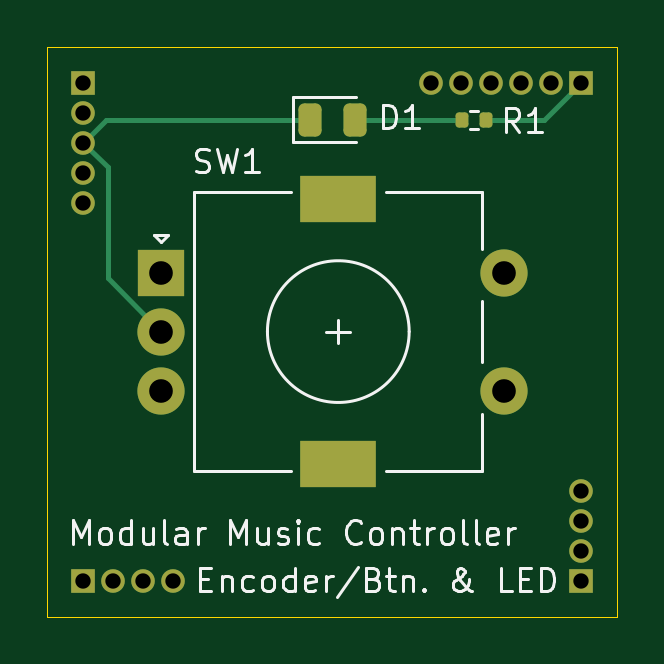
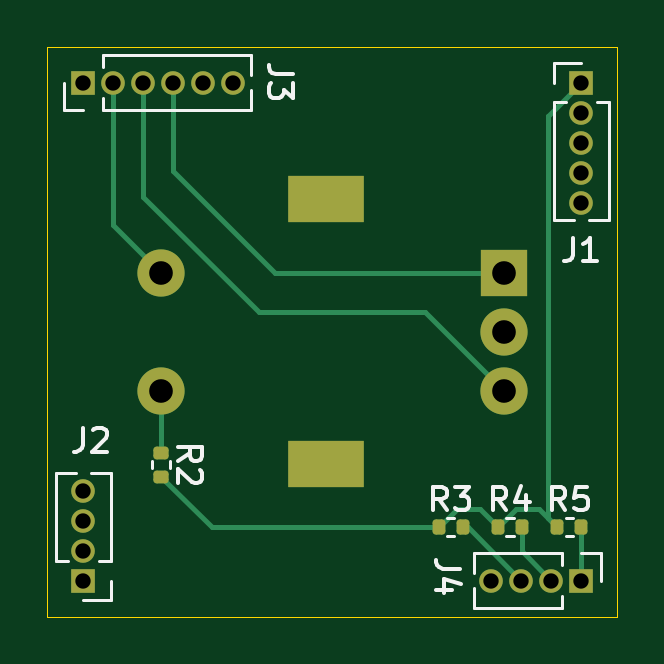
Circuit board: 11 layer files. Board 24.1 x 24.1 mm.
- bottom_copper: Block-RotaryEncoder-Button-B_Cu.gbl (5430 bytes)
- bottom_mask: Block-RotaryEncoder-Button-B_Mask.gbs (2470 bytes)
- paste: Block-RotaryEncoder-Button-B_Paste.gbp (1521 bytes)
- bottom_silk: Block-RotaryEncoder-Button-B_Silkscreen.gbo (9775 bytes)
- outline: Block-RotaryEncoder-Button-Edge_Cuts.gm1 (640 bytes)
- top_copper: Block-RotaryEncoder-Button-F_Cu.gtl (3982 bytes)
- top_mask: Block-RotaryEncoder-Button-F_Mask.gts (2332 bytes)
- paste: Block-RotaryEncoder-Button-F_Paste.gtp (1383 bytes)
- top_silk: Block-RotaryEncoder-Button-F_Silkscreen.gto (22512 bytes)
- drill: Block-RotaryEncoder-Button-NPTH.drl (279 bytes)
- drill: Block-RotaryEncoder-Button-PTH.drl (865 bytes)

=== bottom_copper: Block-RotaryEncoder-Button-B_Cu.gbl ===
%TF.GenerationSoftware,KiCad,Pcbnew,9.0.5-1.fc42*%
%TF.CreationDate,2025-12-03T04:58:23+01:00*%
%TF.ProjectId,Block-RotaryEncoder-Button,426c6f63-6b2d-4526-9f74-617279456e63,1*%
%TF.SameCoordinates,Original*%
%TF.FileFunction,Copper,L2,Bot*%
%TF.FilePolarity,Positive*%
%FSLAX46Y46*%
G04 Gerber Fmt 4.6, Leading zero omitted, Abs format (unit mm)*
G04 Created by KiCad (PCBNEW 9.0.5-1.fc42) date 2025-12-03 04:58:23*
%MOMM*%
%LPD*%
G01*
G04 APERTURE LIST*
G04 Aperture macros list*
%AMRoundRect*
0 Rectangle with rounded corners*
0 $1 Rounding radius*
0 $2 $3 $4 $5 $6 $7 $8 $9 X,Y pos of 4 corners*
0 Add a 4 corners polygon primitive as box body*
4,1,4,$2,$3,$4,$5,$6,$7,$8,$9,$2,$3,0*
0 Add four circle primitives for the rounded corners*
1,1,$1+$1,$2,$3*
1,1,$1+$1,$4,$5*
1,1,$1+$1,$6,$7*
1,1,$1+$1,$8,$9*
0 Add four rect primitives between the rounded corners*
20,1,$1+$1,$2,$3,$4,$5,0*
20,1,$1+$1,$4,$5,$6,$7,0*
20,1,$1+$1,$6,$7,$8,$9,0*
20,1,$1+$1,$8,$9,$2,$3,0*%
G04 Aperture macros list end*
%TA.AperFunction,ComponentPad*%
%ADD10R,2.000000X2.000000*%
%TD*%
%TA.AperFunction,ComponentPad*%
%ADD11C,2.000000*%
%TD*%
%TA.AperFunction,ComponentPad*%
%ADD12R,3.200000X2.000000*%
%TD*%
%TA.AperFunction,ComponentPad*%
%ADD13R,1.000000X1.000000*%
%TD*%
%TA.AperFunction,ComponentPad*%
%ADD14C,1.000000*%
%TD*%
%TA.AperFunction,SMDPad,CuDef*%
%ADD15RoundRect,0.135000X0.135000X0.185000X-0.135000X0.185000X-0.135000X-0.185000X0.135000X-0.185000X0*%
%TD*%
%TA.AperFunction,SMDPad,CuDef*%
%ADD16RoundRect,0.135000X-0.185000X0.135000X-0.185000X-0.135000X0.185000X-0.135000X0.185000X0.135000X0*%
%TD*%
%TA.AperFunction,Conductor*%
%ADD17C,0.200000*%
%TD*%
G04 APERTURE END LIST*
D10*
%TO.P,SW1,A,A*%
%TO.N,/A*%
X131815000Y-111165000D03*
D11*
%TO.P,SW1,B,B*%
%TO.N,/B*%
X131815000Y-116165000D03*
%TO.P,SW1,C,C*%
%TO.N,GND*%
X131815000Y-113665000D03*
D12*
%TO.P,SW1,MP*%
%TO.N,N/C*%
X139315000Y-108065000D03*
X139315000Y-119265000D03*
D11*
%TO.P,SW1,S1,S1*%
%TO.N,Net-(R2-Pad1)*%
X146315000Y-116165000D03*
%TO.P,SW1,S2,S2*%
%TO.N,/C*%
X146315000Y-111165000D03*
%TD*%
D13*
%TO.P,J4,1,Pin_1*%
%TO.N,/Typ0*%
X128525000Y-124205000D03*
D14*
%TO.P,J4,2,Pin_2*%
%TO.N,/Typ1*%
X129795000Y-124205000D03*
%TO.P,J4,3,Pin_3*%
%TO.N,/Typ2*%
X131065000Y-124205000D03*
%TO.P,J4,4,Pin_4*%
%TO.N,/Typ3*%
X132335000Y-124205000D03*
%TD*%
D15*
%TO.P,R3,1*%
%TO.N,/+3.3V Digital*%
X134571200Y-121945400D03*
%TO.P,R3,2*%
%TO.N,/Typ2*%
X133551200Y-121945400D03*
%TD*%
%TO.P,R5,1*%
%TO.N,/+3.3V Digital*%
X129542000Y-121945400D03*
%TO.P,R5,2*%
%TO.N,/Typ0*%
X128522000Y-121945400D03*
%TD*%
%TO.P,R4,1*%
%TO.N,/+3.3V Digital*%
X132056600Y-121945400D03*
%TO.P,R4,2*%
%TO.N,/Typ1*%
X131036600Y-121945400D03*
%TD*%
D16*
%TO.P,R2,1*%
%TO.N,Net-(R2-Pad1)*%
X146304000Y-118793800D03*
%TO.P,R2,2*%
%TO.N,/+3.3V Digital*%
X146304000Y-119813800D03*
%TD*%
D13*
%TO.P,J2,1,Pin_1*%
%TO.N,/Addr0*%
X149605000Y-124205000D03*
D14*
%TO.P,J2,2,Pin_2*%
%TO.N,/Addr1*%
X149605000Y-122935000D03*
%TO.P,J2,3,Pin_3*%
%TO.N,/Addr2*%
X149605000Y-121665000D03*
%TO.P,J2,4,Pin_4*%
%TO.N,/Addr3*%
X149605000Y-120395000D03*
%TD*%
D13*
%TO.P,J1,1,Pin_1*%
%TO.N,/+3.3V Digital*%
X128525000Y-103125000D03*
D14*
%TO.P,J1,2,Pin_2*%
%TO.N,/AREF*%
X128525000Y-104395000D03*
%TO.P,J1,3,Pin_3*%
%TO.N,GND*%
X128525000Y-105665000D03*
%TO.P,J1,4,Pin_4*%
%TO.N,/SlotBus.Data*%
X128525000Y-106935000D03*
%TO.P,J1,5,Pin_5*%
%TO.N,/SlotBus.Clock*%
X128525000Y-108205000D03*
%TD*%
D13*
%TO.P,J3,1,Pin_1*%
%TO.N,/LED*%
X149605000Y-103125000D03*
D14*
%TO.P,J3,2,Pin_2*%
%TO.N,/C*%
X148335000Y-103125000D03*
%TO.P,J3,3,Pin_3*%
%TO.N,/B*%
X147065000Y-103125000D03*
%TO.P,J3,4,Pin_4*%
%TO.N,/A*%
X145795000Y-103125000D03*
%TO.P,J3,5,Pin_5*%
%TO.N,/A1*%
X144525000Y-103125000D03*
%TO.P,J3,6,Pin_6*%
%TO.N,/A0*%
X143255000Y-103125000D03*
%TD*%
D17*
%TO.N,/+3.3V Digital*%
X146304000Y-119813800D02*
X144172400Y-121945400D01*
X144172400Y-121945400D02*
X134571200Y-121945400D01*
X129946400Y-116890800D02*
X129946400Y-104546400D01*
%TO.N,/B*%
X131815000Y-116165000D02*
X135153200Y-112826800D01*
X135153200Y-112826800D02*
X142189200Y-112826800D01*
X142189200Y-112826800D02*
X147065000Y-107951000D01*
X147065000Y-107951000D02*
X147065000Y-103125000D01*
%TO.N,/+3.3V Digital*%
X130304000Y-121183400D02*
X129542000Y-121945400D01*
X132056600Y-121945400D02*
X131294600Y-121183400D01*
X132818600Y-121183400D02*
X132056600Y-121945400D01*
X129542000Y-121945400D02*
X129946400Y-121541000D01*
X134571200Y-121945400D02*
X133809200Y-121183400D01*
X131294600Y-121183400D02*
X130304000Y-121183400D01*
X129946400Y-104546400D02*
X128525000Y-103125000D01*
X133809200Y-121183400D02*
X132818600Y-121183400D01*
X129946400Y-121541000D02*
X129946400Y-104546400D01*
%TO.N,/C*%
X146315000Y-111165000D02*
X148335000Y-109145000D01*
X148335000Y-109145000D02*
X148335000Y-103125000D01*
%TO.N,/A*%
X131815000Y-111165000D02*
X141488800Y-111165000D01*
X141488800Y-111165000D02*
X145795000Y-106858800D01*
X145795000Y-106858800D02*
X145795000Y-103125000D01*
%TO.N,/Typ0*%
X128522000Y-124202000D02*
X128525000Y-124205000D01*
X128522000Y-121945400D02*
X128522000Y-124202000D01*
%TO.N,/Typ1*%
X131036600Y-121945400D02*
X131036600Y-122963400D01*
X131036600Y-122963400D02*
X129795000Y-124205000D01*
%TO.N,/Typ2*%
X133324600Y-121945400D02*
X131065000Y-124205000D01*
X133551200Y-121945400D02*
X133324600Y-121945400D01*
%TO.N,Net-(R2-Pad1)*%
X146304000Y-116176000D02*
X146315000Y-116165000D01*
X146304000Y-118793800D02*
X146304000Y-116176000D01*
%TD*%
M02*

=== bottom_mask: Block-RotaryEncoder-Button-B_Mask.gbs (2470 bytes, source withheld) ===
=== paste: Block-RotaryEncoder-Button-B_Paste.gbp (1521 bytes, source withheld) ===
=== bottom_silk: Block-RotaryEncoder-Button-B_Silkscreen.gbo (9775 bytes, source omitted) ===
=== outline: Block-RotaryEncoder-Button-Edge_Cuts.gm1 ===
%TF.GenerationSoftware,KiCad,Pcbnew,9.0.5-1.fc42*%
%TF.CreationDate,2025-12-03T04:58:23+01:00*%
%TF.ProjectId,Block-RotaryEncoder-Button,426c6f63-6b2d-4526-9f74-617279456e63,1*%
%TF.SameCoordinates,Original*%
%TF.FileFunction,Profile,NP*%
%FSLAX46Y46*%
G04 Gerber Fmt 4.6, Leading zero omitted, Abs format (unit mm)*
G04 Created by KiCad (PCBNEW 9.0.5-1.fc42) date 2025-12-03 04:58:23*
%MOMM*%
%LPD*%
G01*
G04 APERTURE LIST*
%TA.AperFunction,Profile*%
%ADD10C,0.050000*%
%TD*%
G04 APERTURE END LIST*
D10*
X127000000Y-101600000D02*
X151130000Y-101600000D01*
X151130000Y-125730000D01*
X127000000Y-125730000D01*
X127000000Y-101600000D01*
M02*

=== top_copper: Block-RotaryEncoder-Button-F_Cu.gtl ===
%TF.GenerationSoftware,KiCad,Pcbnew,9.0.5-1.fc42*%
%TF.CreationDate,2025-12-03T04:58:22+01:00*%
%TF.ProjectId,Block-RotaryEncoder-Button,426c6f63-6b2d-4526-9f74-617279456e63,1*%
%TF.SameCoordinates,Original*%
%TF.FileFunction,Copper,L1,Top*%
%TF.FilePolarity,Positive*%
%FSLAX46Y46*%
G04 Gerber Fmt 4.6, Leading zero omitted, Abs format (unit mm)*
G04 Created by KiCad (PCBNEW 9.0.5-1.fc42) date 2025-12-03 04:58:22*
%MOMM*%
%LPD*%
G01*
G04 APERTURE LIST*
G04 Aperture macros list*
%AMRoundRect*
0 Rectangle with rounded corners*
0 $1 Rounding radius*
0 $2 $3 $4 $5 $6 $7 $8 $9 X,Y pos of 4 corners*
0 Add a 4 corners polygon primitive as box body*
4,1,4,$2,$3,$4,$5,$6,$7,$8,$9,$2,$3,0*
0 Add four circle primitives for the rounded corners*
1,1,$1+$1,$2,$3*
1,1,$1+$1,$4,$5*
1,1,$1+$1,$6,$7*
1,1,$1+$1,$8,$9*
0 Add four rect primitives between the rounded corners*
20,1,$1+$1,$2,$3,$4,$5,0*
20,1,$1+$1,$4,$5,$6,$7,0*
20,1,$1+$1,$6,$7,$8,$9,0*
20,1,$1+$1,$8,$9,$2,$3,0*%
G04 Aperture macros list end*
%TA.AperFunction,ComponentPad*%
%ADD10R,2.000000X2.000000*%
%TD*%
%TA.AperFunction,ComponentPad*%
%ADD11C,2.000000*%
%TD*%
%TA.AperFunction,ComponentPad*%
%ADD12R,3.200000X2.000000*%
%TD*%
%TA.AperFunction,SMDPad,CuDef*%
%ADD13RoundRect,0.243750X-0.243750X-0.456250X0.243750X-0.456250X0.243750X0.456250X-0.243750X0.456250X0*%
%TD*%
%TA.AperFunction,SMDPad,CuDef*%
%ADD14RoundRect,0.135000X0.135000X0.185000X-0.135000X0.185000X-0.135000X-0.185000X0.135000X-0.185000X0*%
%TD*%
%TA.AperFunction,ComponentPad*%
%ADD15R,1.000000X1.000000*%
%TD*%
%TA.AperFunction,ComponentPad*%
%ADD16C,1.000000*%
%TD*%
%TA.AperFunction,Conductor*%
%ADD17C,0.200000*%
%TD*%
G04 APERTURE END LIST*
D10*
%TO.P,SW1,A,A*%
%TO.N,/A*%
X131815000Y-111165000D03*
D11*
%TO.P,SW1,B,B*%
%TO.N,/B*%
X131815000Y-116165000D03*
%TO.P,SW1,C,C*%
%TO.N,GND*%
X131815000Y-113665000D03*
D12*
%TO.P,SW1,MP*%
%TO.N,N/C*%
X139315000Y-108065000D03*
X139315000Y-119265000D03*
D11*
%TO.P,SW1,S1,S1*%
%TO.N,Net-(R2-Pad1)*%
X146315000Y-116165000D03*
%TO.P,SW1,S2,S2*%
%TO.N,/C*%
X146315000Y-111165000D03*
%TD*%
D13*
%TO.P,D1,1,K*%
%TO.N,GND*%
X138127500Y-104698800D03*
%TO.P,D1,2,A*%
%TO.N,Net-(D1-A)*%
X140002500Y-104698800D03*
%TD*%
D14*
%TO.P,R1,1*%
%TO.N,/LED*%
X145571400Y-104698800D03*
%TO.P,R1,2*%
%TO.N,Net-(D1-A)*%
X144551400Y-104698800D03*
%TD*%
D15*
%TO.P,J4,1,Pin_1*%
%TO.N,/Typ0*%
X128525000Y-124205000D03*
D16*
%TO.P,J4,2,Pin_2*%
%TO.N,/Typ1*%
X129795000Y-124205000D03*
%TO.P,J4,3,Pin_3*%
%TO.N,/Typ2*%
X131065000Y-124205000D03*
%TO.P,J4,4,Pin_4*%
%TO.N,/Typ3*%
X132335000Y-124205000D03*
%TD*%
D15*
%TO.P,J2,1,Pin_1*%
%TO.N,/Addr0*%
X149605000Y-124205000D03*
D16*
%TO.P,J2,2,Pin_2*%
%TO.N,/Addr1*%
X149605000Y-122935000D03*
%TO.P,J2,3,Pin_3*%
%TO.N,/Addr2*%
X149605000Y-121665000D03*
%TO.P,J2,4,Pin_4*%
%TO.N,/Addr3*%
X149605000Y-120395000D03*
%TD*%
D15*
%TO.P,J1,1,Pin_1*%
%TO.N,/+3.3V Digital*%
X128525000Y-103125000D03*
D16*
%TO.P,J1,2,Pin_2*%
%TO.N,/AREF*%
X128525000Y-104395000D03*
%TO.P,J1,3,Pin_3*%
%TO.N,GND*%
X128525000Y-105665000D03*
%TO.P,J1,4,Pin_4*%
%TO.N,/SlotBus.Data*%
X128525000Y-106935000D03*
%TO.P,J1,5,Pin_5*%
%TO.N,/SlotBus.Clock*%
X128525000Y-108205000D03*
%TD*%
D15*
%TO.P,J3,1,Pin_1*%
%TO.N,/LED*%
X149605000Y-103125000D03*
D16*
%TO.P,J3,2,Pin_2*%
%TO.N,/C*%
X148335000Y-103125000D03*
%TO.P,J3,3,Pin_3*%
%TO.N,/B*%
X147065000Y-103125000D03*
%TO.P,J3,4,Pin_4*%
%TO.N,/A*%
X145795000Y-103125000D03*
%TO.P,J3,5,Pin_5*%
%TO.N,/A1*%
X144525000Y-103125000D03*
%TO.P,J3,6,Pin_6*%
%TO.N,/A0*%
X143255000Y-103125000D03*
%TD*%
D17*
%TO.N,GND*%
X131815000Y-113665000D02*
X129565400Y-111415400D01*
X129565400Y-106705400D02*
X128525000Y-105665000D01*
X129491200Y-104698800D02*
X128525000Y-105665000D01*
X138127500Y-104698800D02*
X129491200Y-104698800D01*
X129565400Y-111415400D02*
X129565400Y-106705400D01*
%TO.N,Net-(D1-A)*%
X140002500Y-104698800D02*
X144551400Y-104698800D01*
%TO.N,/LED*%
X145571400Y-104698800D02*
X148031200Y-104698800D01*
X148031200Y-104698800D02*
X149605000Y-103125000D01*
%TD*%
M02*

=== top_mask: Block-RotaryEncoder-Button-F_Mask.gts (2332 bytes, source withheld) ===
=== paste: Block-RotaryEncoder-Button-F_Paste.gtp (1383 bytes, source withheld) ===
=== top_silk: Block-RotaryEncoder-Button-F_Silkscreen.gto (22512 bytes, source omitted) ===
=== drill: Block-RotaryEncoder-Button-NPTH.drl ===
M48
; DRILL file {KiCad 9.0.5-1.fc42} date 2025-12-03T04:58:26+0100
; FORMAT={-:-/ absolute / inch / decimal}
; #@! TF.CreationDate,2025-12-03T04:58:26+01:00
; #@! TF.GenerationSoftware,Kicad,Pcbnew,9.0.5-1.fc42
; #@! TF.FileFunction,NonPlated,1,2,NPTH
FMAT,2
INCH
%
G90
G05
M30

=== drill: Block-RotaryEncoder-Button-PTH.drl ===
M48
; DRILL file {KiCad 9.0.5-1.fc42} date 2025-12-03T04:58:26+0100
; FORMAT={-:-/ absolute / inch / decimal}
; #@! TF.CreationDate,2025-12-03T04:58:26+01:00
; #@! TF.GenerationSoftware,Kicad,Pcbnew,9.0.5-1.fc42
; #@! TF.FileFunction,Plated,1,2,PTH
FMAT,2
INCH
; #@! TA.AperFunction,Plated,PTH,ComponentDrill
T1C0.0256
; #@! TA.AperFunction,Plated,PTH,ComponentDrill
T2C0.0394
; #@! TA.AperFunction,Plated,PTH,ComponentDrill
T3C0.0591
%
G90
G05
T1
X5.06Y-4.06
X5.06Y-4.11
X5.06Y-4.16
X5.06Y-4.21
X5.06Y-4.26
X5.06Y-4.89
X5.11Y-4.89
X5.16Y-4.89
X5.21Y-4.89
X5.64Y-4.06
X5.69Y-4.06
X5.74Y-4.06
X5.79Y-4.06
X5.84Y-4.06
X5.89Y-4.06
X5.89Y-4.74
X5.89Y-4.79
X5.89Y-4.84
X5.89Y-4.89
T2
X5.1896Y-4.3766
X5.1896Y-4.475
X5.1896Y-4.5734
X5.7604Y-4.3766
X5.7604Y-4.5734
T3
G00X5.4593Y-4.2545
M15
G01X5.5104Y-4.2545
M16
G05
G00X5.4593Y-4.6955
M15
G01X5.5104Y-4.6955
M16
G05
M30

